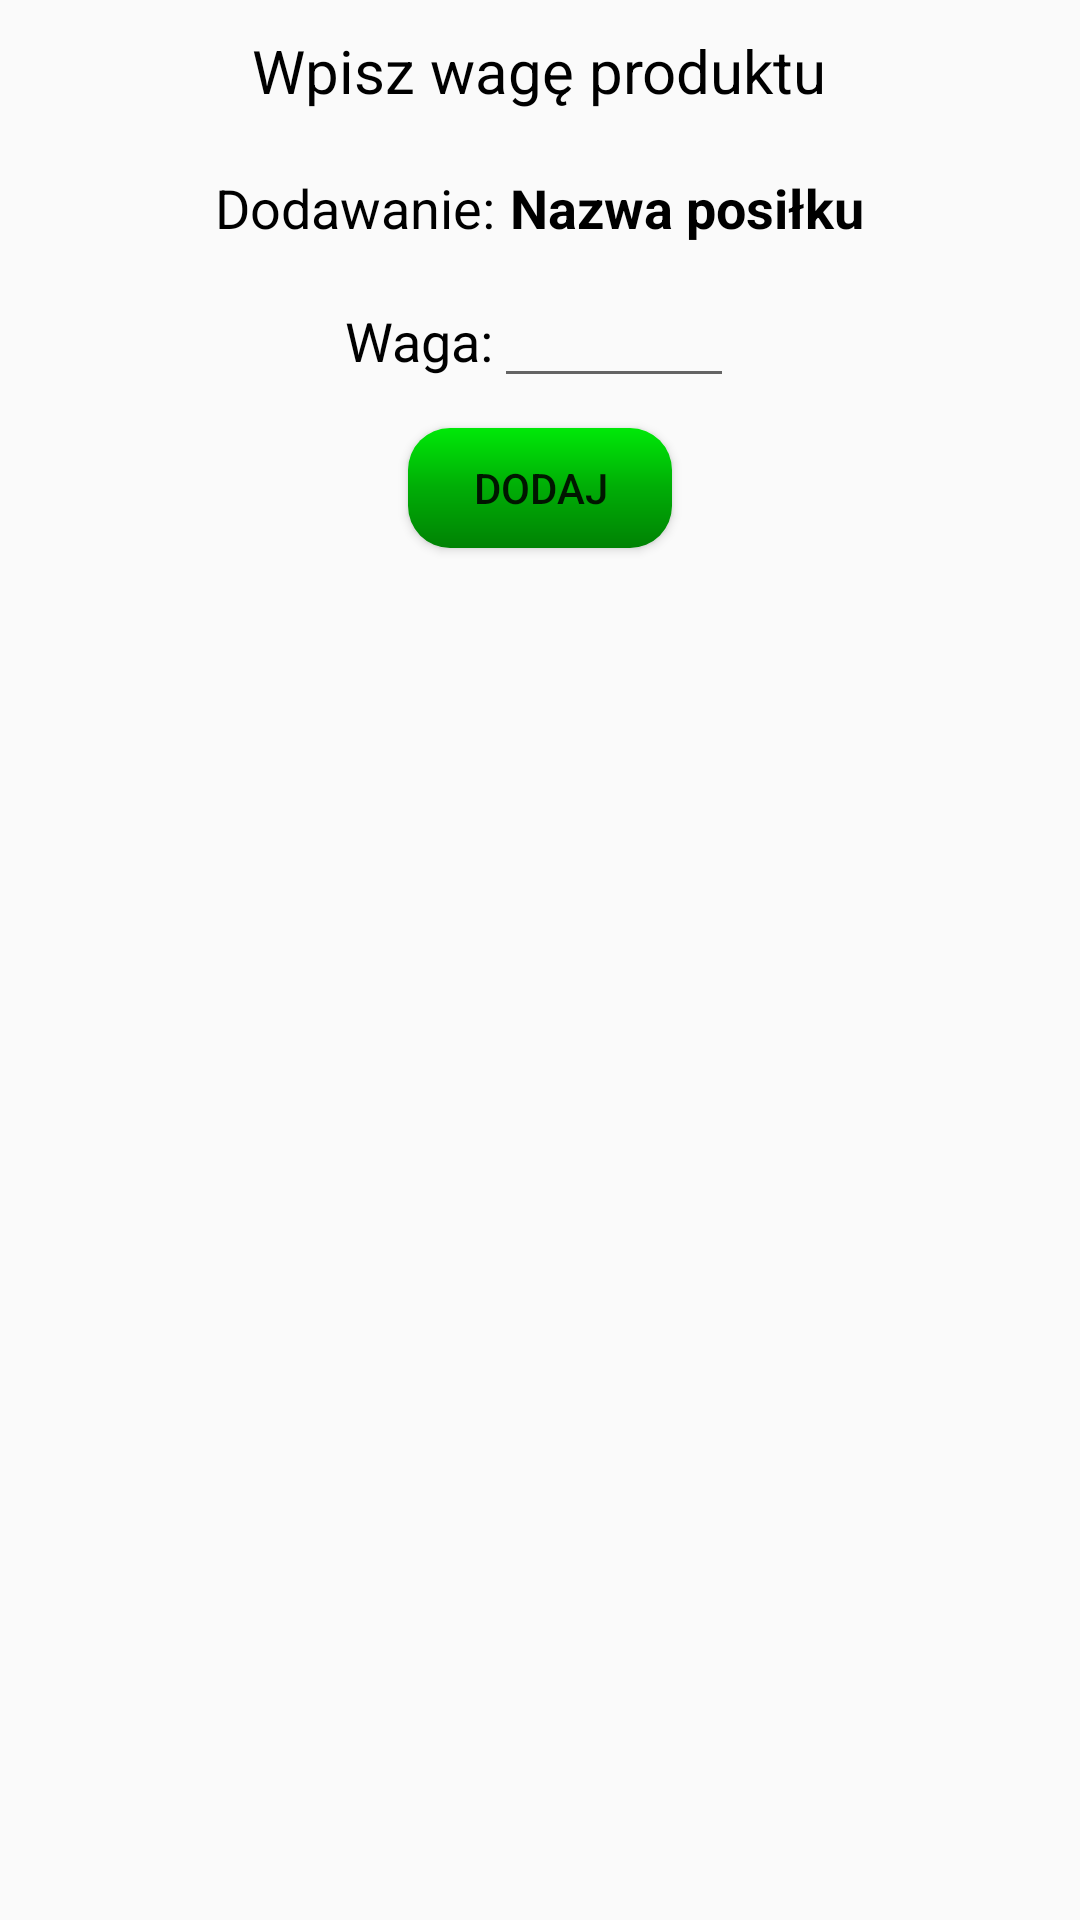

Layout XML and referenced resources for this Android screen:
<!-- AndroidManifest.xml: application theme AppTheme -->
<!-- res/layout/dialog_weight_choose_inredient.xml -->
<?xml version="1.0" encoding="utf-8"?>
<LinearLayout xmlns:android="http://schemas.android.com/apk/res/android"
    xmlns:tools="http://schemas.android.com/tools"
    android:layout_width="match_parent"
    android:layout_height="wrap_content"
    android:orientation="vertical"
    android:padding="10dp">

    <TextView
        android:layout_width="wrap_content"
        android:layout_height="wrap_content"
        android:layout_gravity="center"
        android:text="@string/fillProductWeight"
        android:textColor="@android:color/black"
        android:textSize="20sp" />

    <LinearLayout
        android:layout_width="wrap_content"
        android:layout_height="wrap_content"
        android:layout_gravity="center"
        android:layout_marginStart="5dp"
        android:layout_marginTop="20dp"
        android:layout_marginEnd="5dp"
        android:orientation="horizontal">

        <TextView
            android:layout_width="wrap_content"
            android:layout_height="wrap_content"
            android:layout_marginRight="5dp"
            android:text="@string/adding"
            android:textColor="@android:color/black"
            android:textSize="18sp" />

        <TextView
            android:id="@+id/tvIngredientName"
            android:layout_width="wrap_content"
            android:layout_height="wrap_content"
            android:layout_weight="1"
            android:text="@string/nameOfMeal"
            android:textColor="@android:color/black"
            android:textSize="18sp"
            android:textStyle="bold" />
    </LinearLayout>

    <LinearLayout
        android:layout_width="wrap_content"
        android:layout_height="wrap_content"
        android:layout_gravity="center"
        android:layout_marginStart="10dp"
        android:layout_marginTop="10dp"
        android:layout_marginEnd="10dp"
        android:orientation="horizontal">

        <TextView
            android:layout_width="wrap_content"
            android:layout_height="wrap_content"
            android:layout_weight="1"
            android:text="@string/weight"
            android:textColor="@android:color/black"
            android:textSize="18sp" />

        <EditText
            android:id="@+id/etWeight"
            android:layout_width="80dp"
            android:layout_height="wrap_content"
            android:layout_weight="1"
            android:ems="10"
            android:inputType="number" />
    </LinearLayout>

    <Button
        android:id="@+id/bAddIngredientToFoodSystem"
        android:layout_width="wrap_content"
        android:layout_height="40dp"
        android:layout_gravity="center"
        android:layout_marginTop="10dp"
        android:background="@drawable/button_add"
        android:text="@string/add" />

</LinearLayout>
<!-- resources referenced by this layout -->
<resources>
  <!-- drawable button_add (drawable) -->
  <?xml version="1.0" encoding="utf-8"?>
  <shape xmlns:android="http://schemas.android.com/apk/res/android" android:shape="rectangle" >
      <corners
          android:radius="14dp"
          />
      <gradient
          android:angle="270"
          android:centerX="50%"
          android:centerColor="@color/colorLightGreen"
          android:startColor="@color/colorLimon"
          android:endColor="@color/colorGreen"
          android:type="linear"
          />
  </shape>
  <string name="add">Dodaj</string>
  <string name="adding">Dodawanie: </string>
  <string name="fillProductWeight">Wpisz wagę produktu</string>
  <string name="nameOfMeal">Nazwa posiłku</string>
  <string name="weight">Waga:</string>
  <style name="AppTheme" parent="Theme.AppCompat.Light.DarkActionBar">
          
          <item name="colorPrimary">@color/colorPrimary</item>
          <item name="colorPrimaryDark">@color/colorPrimaryDark</item>
          <item name="colorAccent">@color/colorAccent</item>
      </style>
  <color name="colorLightGreen">#00AD06</color>
  <color name="colorLimon">#00E808</color>
  <color name="colorGreen">#008204</color>
  <color name="colorPrimary">#3F51B5</color>
  <color name="colorPrimaryDark">#303f9f</color>
  <color name="colorAccent">#30addb</color>
</resources>
